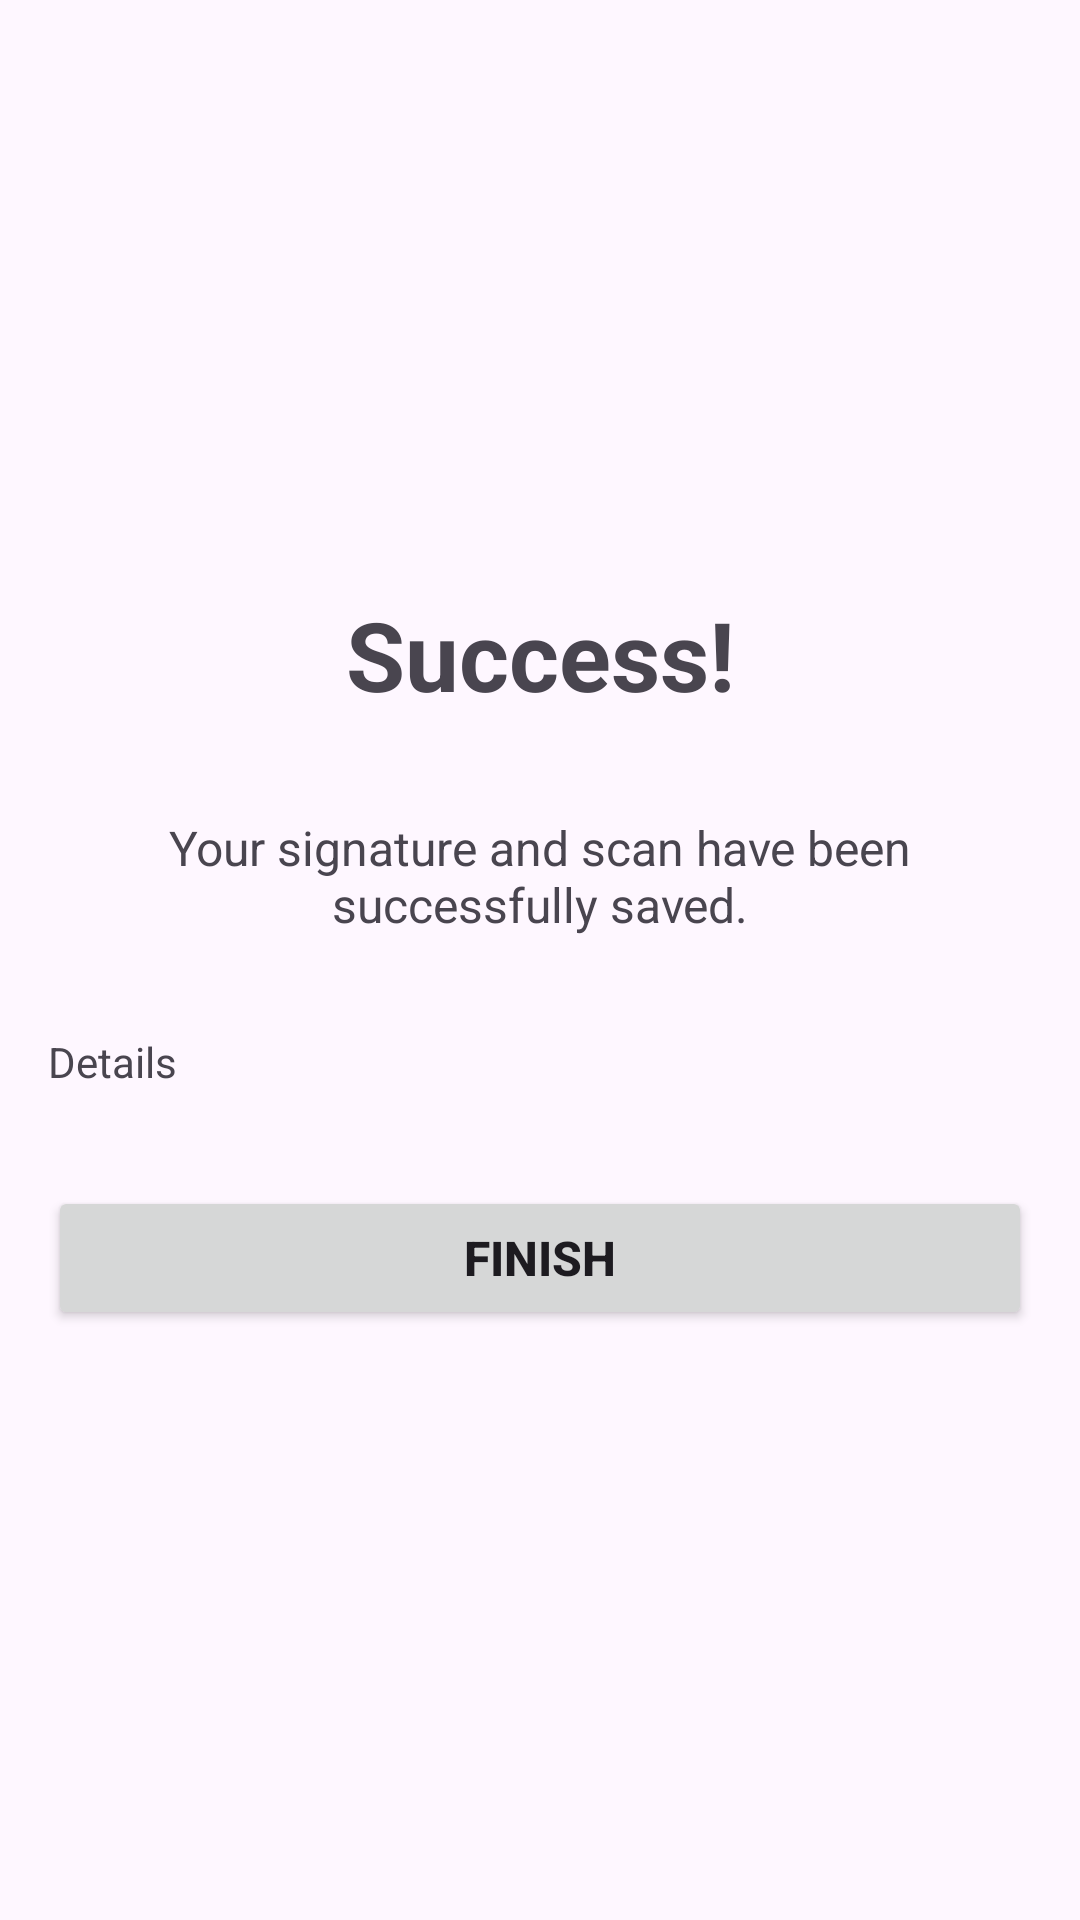

Produce the Android XML layout that renders to this screen, including the resource entries it uses.
<!-- AndroidManifest.xml: application theme Theme.XilemGameActivity -->
<!-- res/layout/activity_success.xml -->
<?xml version="1.0" encoding="utf-8"?>
<LinearLayout xmlns:android="http://schemas.android.com/apk/res/android"
    android:layout_width="match_parent"
    android:layout_height="match_parent"
    android:orientation="vertical"
    android:padding="16dp"
    android:gravity="center">

    <TextView
        android:layout_width="match_parent"
        android:layout_height="wrap_content"
        android:text="Success!"
        android:textSize="32sp"
        android:textStyle="bold"
        android:textAlignment="center"
        android:layout_marginBottom="32dp" />

    <TextView
        android:layout_width="match_parent"
        android:layout_height="wrap_content"
        android:text="Your signature and scan have been successfully saved."
        android:textSize="16sp"
        android:textAlignment="center"
        android:layout_marginBottom="32dp" />

    
    <TextView
        android:id="@+id/statusDetails"
        android:layout_width="match_parent"
        android:layout_height="wrap_content"
        android:text="Details"
        android:textSize="14sp"
        android:layout_marginBottom="32dp" />

    <Button
        android:id="@+id/finishButton"
        android:layout_width="match_parent"
        android:layout_height="48dp"
        android:text="Finish"
        android:textSize="16sp"
        android:textStyle="bold" />

</LinearLayout>
<!-- resources referenced by this layout -->
<resources>
  <style name="Theme.XilemGameActivity" parent="Theme.Material3.Light.NoActionBar">
          
          <item name="colorPrimary">@color/purple_500</item>
          <item name="colorPrimaryVariant">@color/purple_700</item>
          <item name="colorOnPrimary">@color/white</item>
          
          <item name="colorSecondary">@color/teal_200</item>
          <item name="colorSecondaryVariant">@color/teal_700</item>
          <item name="colorOnSecondary">@color/black</item>
          
          <item name="android:statusBarColor">@color/blue</item>
          
      </style>
  <color name="purple_500">#FF6200EE</color>
  <color name="purple_700">#FF3700B3</color>
  <color name="white">#FFFFFFFF</color>
  <color name="teal_200">#FF03DAC5</color>
  <color name="teal_700">#FF018786</color>
  <color name="black">#FF000000</color>
  <color name="blue">#005074</color>
</resources>
